Image classification data set "dataset2-predictions" (afinch99/Blood-Cell-Classification on GitHub). Class labels (4): eosinophil, lymphocyte, monocyte, neutrophil.

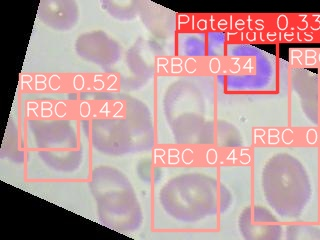
Label: neutrophil

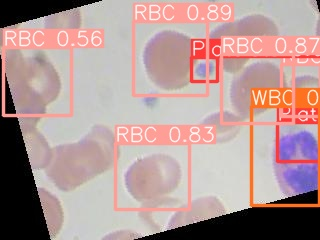
Label: eosinophil

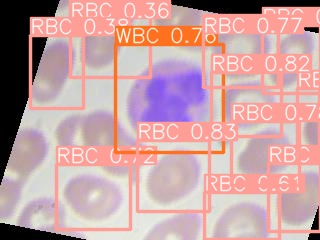
Label: eosinophil

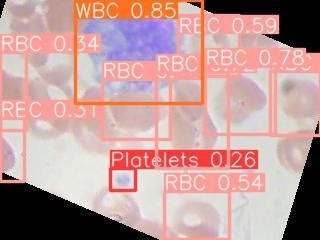
Label: monocyte

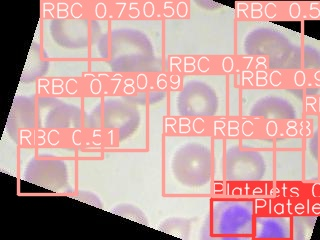
Label: neutrophil

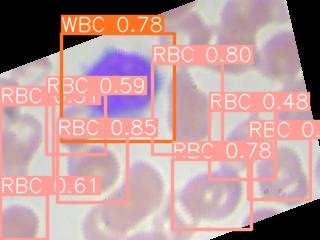
Label: lymphocyte
